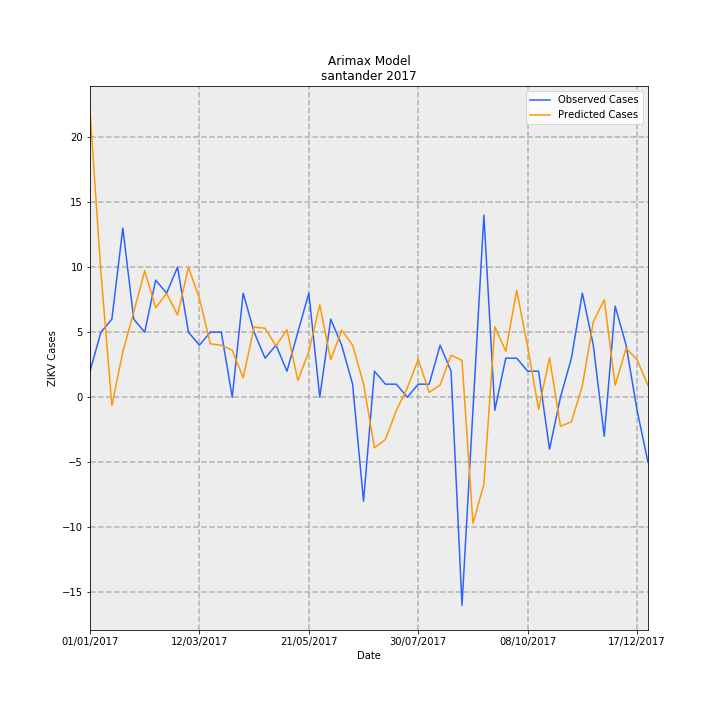

Data behind this chart, as committed beside it:
Date, predictions_incidence, observed_incidence, Predicted Cases, Observed Cases, error
01/01/2017, 1.067, 0.09704, 22, 2.0, -20
08/01/2017, 0.4651, 0.2426, 9.587, 5.0, -4.587
15/01/2017, -0.03119, 0.2911, -0.6428, 6.0, 6.643
22/01/2017, 0.1693, 0.6307, 3.49, 13.0, 9.51
29/01/2017, 0.3177, 0.2911, 6.548, 6.0, -0.5482
05/02/2017, 0.4715, 0.2426, 9.719, 5.0, -4.719
12/02/2017, 0.3336, 0.4367, 6.876, 9.0, 2.124
19/02/2017, 0.3874, 0.3881, 7.985, 8.0, 0.01473
26/02/2017, 0.3067, 0.4852, 6.322, 10.0, 3.678
05/03/2017, 0.4841, 0.2426, 9.979, 5.0, -4.979
12/03/2017, 0.3686, 0.1941, 7.597, 4.0, -3.597
19/03/2017, 0.1991, 0.2426, 4.104, 5.0, 0.8959
26/03/2017, 0.1938, 0.2426, 3.995, 5.0, 1.005
02/04/2017, 0.1752, 0.0, 3.61, 0.0, -3.61
09/04/2017, 0.07266, 0.3881, 1.498, 8.0, 6.502
16/04/2017, 0.2615, 0.2426, 5.39, 5.0, -0.3896
23/04/2017, 0.257, 0.1456, 5.297, 3.0, -2.297
30/04/2017, 0.1914, 0.1941, 3.944, 4.0, 0.05556
07/05/2017, 0.2515, 0.09704, 5.184, 2.0, -3.184
14/05/2017, 0.06231, 0.2426, 1.284, 5.0, 3.716
21/05/2017, 0.1707, 0.3881, 3.519, 8.0, 4.481
28/05/2017, 0.3447, 0.0, 7.104, 0.0, -7.104
04/06/2017, 0.1395, 0.2911, 2.874, 6.0, 3.126
11/06/2017, 0.2501, 0.1941, 5.155, 4.0, -1.155
18/06/2017, 0.1941, 0.04852, 4.001, 1.0, -3.001
25/06/2017, 0.05022, -0.3881, 1.035, -8.0, -9.035
02/07/2017, -0.1889, 0.09704, -3.894, 2.0, 5.894
09/07/2017, -0.1577, 0.04852, -3.25, 1.0, 4.25
16/07/2017, -0.04927, 0.04852, -1.016, 1.0, 2.016
23/07/2017, 0.03431, 0.0, 0.7071, 0.0, -0.7071
30/07/2017, 0.1415, 0.04852, 2.916, 1.0, -1.916
06/08/2017, 0.01783, 0.04852, 0.3674, 1.0, 0.6326
13/08/2017, 0.04573, 0.1941, 0.9426, 4.0, 3.057
20/08/2017, 0.1567, 0.09704, 3.229, 2.0, -1.229
27/08/2017, 0.1371, -0.7763, 2.825, -16.0, -18.82
03/09/2017, -0.4711, -0.04852, -9.711, -1.0, 8.711
10/09/2017, -0.325, 0.6793, -6.698, 14, 20.7
17/09/2017, 0.2626, -0.04852, 5.413, -1.0, -6.413
24/09/2017, 0.1716, 0.1456, 3.537, 3.0, -0.5369
01/10/2017, 0.3986, 0.1456, 8.215, 3.0, -5.215
08/10/2017, 0.1884, 0.09704, 3.884, 2.0, -1.884
15/10/2017, -0.04516, 0.09704, -0.9308, 2.0, 2.931
22/10/2017, 0.1469, -0.1941, 3.027, -4.0, -7.027
29/10/2017, -0.1081, 0.0, -2.228, 0.0, 2.228
05/11/2017, -0.09203, 0.1456, -1.897, 3.0, 4.897
12/11/2017, 0.04247, 0.3881, 0.8754, 8.0, 7.125
19/11/2017, 0.2814, 0.1941, 5.801, 4.0, -1.801
26/11/2017, 0.3635, -0.1456, 7.491, -3.0, -10.49
03/12/2017, 0.04468, 0.3396, 0.9208, 7, 6.079
10/12/2017, 0.1824, 0.1941, 3.759, 4.0, 0.2409
17/12/2017, 0.1396, -0.04852, 2.878, -1.0, -3.878
24/12/2017, 0.04353, -0.2426, 0.8972, -5.0, -5.897
